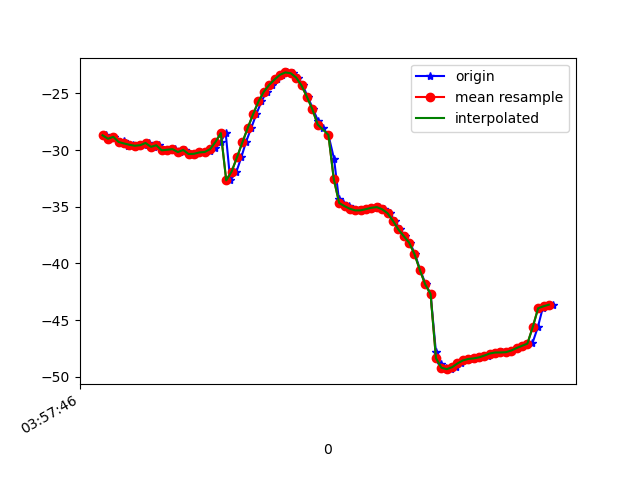

Values plotted in this chart, from the file beside it:
1618199867011, 895529951921088, -28.691828, 28.388147, -13.740806
1618199867024, 895529971282975, -29, 29.22, -12.99
1618199867042, 895529990513745, -28.83, 29.08, -12.57
1618199867060, 895530009744515, -29.29, 29.63, -12.91
1618199867080, 895530028975285, -29.16, 29.42, -12.61
1618199867096, 895530048206055, -29.67, 30.41, -12.72
1618199867115, 895530067436825, -29.53, 30.24, -12.62
1618199867133, 895530086667595, -29.61, 31.1, -12.14
1618199867153, 895530105898365, -29.57, 31.21, -12.31
1618199867171, 895530125129135, -29.37, 31.71, -12.12
1618199867190, 895530144359905, -29.71, 32.71, -12.88
1618199867209, 895530163590675, -29.57, 32.52, -12.73
1618199867229, 895530182821445, -30.02, 33.28, -12.45
1618199867249, 895530202052215, -29.97, 32.99, -12.61
1618199867269, 895530221282985, -29.92, 33.13, -12.2
1618199867287, 895530240513755, -30.17, 33.82, -12.66
1618199867305, 895530259744525, -29.99, 33.55, -12.2
1618199867324, 895530278975295, -30.35, 34.31, -11.85
1618199867345, 895530298206065, -30.32, 33.99, -11.94
1618199867362, 895530317436835, -30.21, 33.78, -11.83
1618199867381, 895530336667605, -30.16, 33.9, -11.77
1618199867401, 895530355898375, -30.05, 33.89, -11.68
1618199867419, 895530375129145, -29.79, 33.74, -11.67
1618199867439, 895530394359915, -29.28, 33.53, -11.96
1618199867458, 895530413590685, -28.5, 33.15, -12.76
1618199867475, 895530432821455, -32.67, 31.79, -14.02
1618199867498, 895530452052225, -31.9, 30.92, -15.93
1618199867516, 895530471282995, -30.64, 29, -18.48
1618199867533, 895530490513765, -29.32, 26.83, -21.63
1618199867553, 895530509744535, -28.04, 24.48, -25.23
1618199867572, 895530528975305, -26.83, 22.05, -29.16
1618199867591, 895530548206075, -25.7, 19.49, -33.17
1618199867610, 895530567436845, -24.84, 16.77, -37.04
1618199867629, 895530586667615, -24.24, 14.15, -40.74
1618199867650, 895530605898385, -23.76, 11.77, -44.25
1618199867668, 895530625129155, -23.35, 9.628, -47.52
1618199867687, 895530644359925, -23.15, 7.697, -50.53
1618199867709, 895530663590695, -23.22, 6.007, -53.2
1618199867726, 895530682821465, -23.6, 4.564, -55.57
1618199867745, 895530702052235, -24.3, 3.177, -57.81
1618199867763, 895530721283005, -25.29, 1.879, -60.05
1618199867783, 895530740513775, -26.38, 0.6726, -62.36
1618199867801, 895530759744545, -27.4, -0.4963, -64.71
1618199867819, 895530778975315, -28.08, -1.454, -66.71
1618199867840, 895530798206085, -28.65, -2.139, -68.33
1618199867861, 895530817436855, -30.77, -5.661, -67.93
1618199867879, 895530836667625, -34.35, -2.994, -70.36
1618199867896, 895530855898395, -34.66, -3.104, -70.76
1618199867915, 895530875129165, -34.94, -2.963, -70.71
1618199867933, 895530894359935, -35.18, -2.505, -70.2
1618199867954, 895530913590705, -35.32, -1.703, -69.28
1618199867972, 895530932821475, -35.31, -0.5232, -67.94
1618199867992, 895530952052245, -35.2, 1.142, -66.1
1618199868011, 895530971283015, -35.09, 3.342, -63.65
1618199868030, 895530990513785, -35.03, 6.119, -60.65
1618199868048, 895531009744555, -35.22, 9.197, -57.43
1618199868068, 895531028975325, -35.57, 12.22, -53.73
1618199868086, 895531048206095, -36.23, 15.24, -49.62
1618199868106, 895531067436865, -36.99, 18.29, -45.28
1618199868124, 895531086667635, -37.58, 21.43, -41.08
1618199868143, 895531105898405, -38.15, 24.6, -37.11
... 28 more rows
